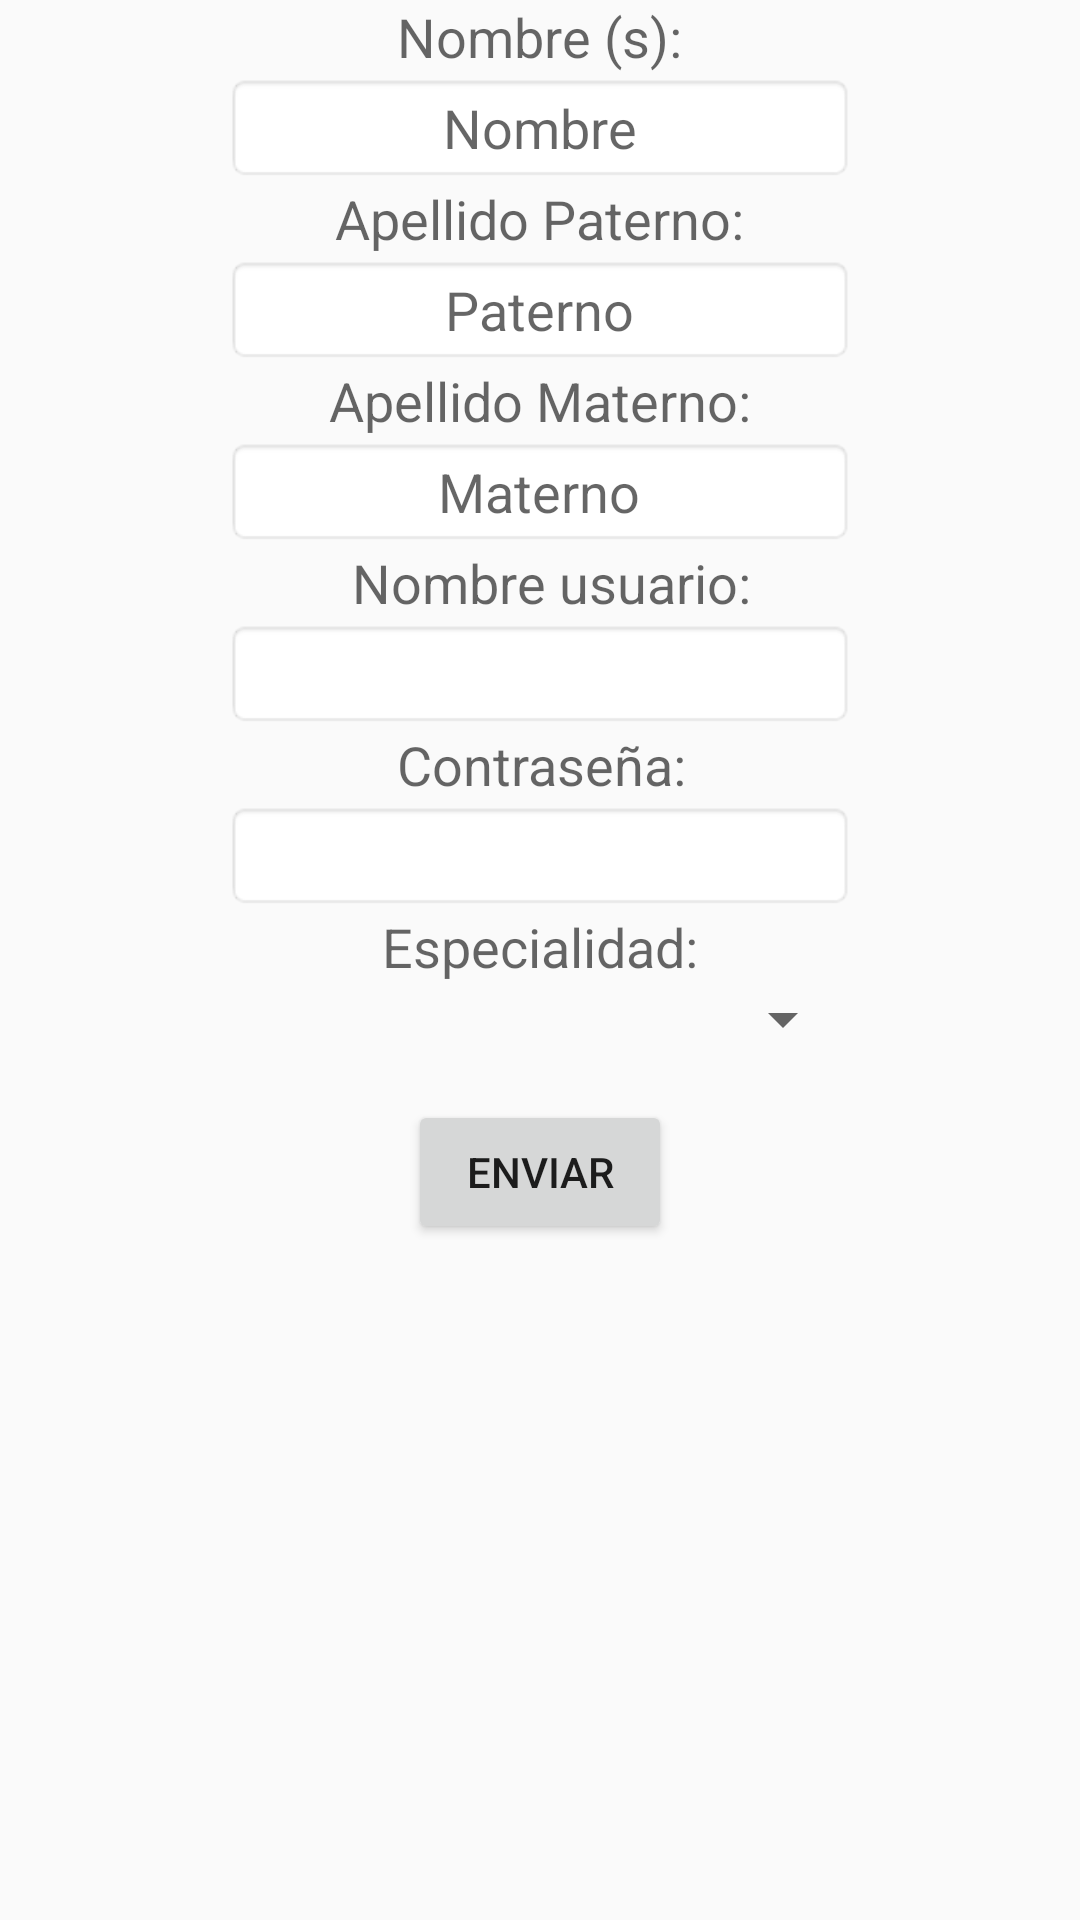

Produce the Android XML layout that renders to this screen, including the resource entries it uses.
<!-- AndroidManifest.xml: application theme Theme.Azul -->
<!-- res/layout/activity_registro.xml -->
<RelativeLayout xmlns:android="http://schemas.android.com/apk/res/android"
    xmlns:tools="http://schemas.android.com/tools" android:layout_width="match_parent"
    android:layout_height="match_parent" android:paddingLeft="@dimen/activity_horizontal_margin"
    android:paddingRight="@dimen/activity_horizontal_margin"
    android:paddingTop="@dimen/activity_vertical_margin"
    android:paddingBottom="@dimen/activity_vertical_margin"
    tools:context="bulldogs.example.com.listviewmysql.Registrar"
    >


    <TextView
        android:layout_width="wrap_content"
        android:layout_height="wrap_content"
        android:textAppearance="?android:attr/textAppearanceMedium"
        android:text="Nombre (s):"
        android:id="@+id/textView"
        android:layout_alignParentTop="true"
        android:layout_centerHorizontal="true" />

    <EditText
        android:layout_width="wrap_content"
        android:layout_height="wrap_content"
        android:inputType="textPersonName"
        android:hint="Nombre"
        android:ems="10"
        android:id="@+id/etnombre"
        android:layout_below="@+id/textView"
        android:layout_centerHorizontal="true"
        android:textAlignment="center"
        android:maxLength="30"
        android:lines="1"
        android:background="@android:drawable/editbox_background_normal" />

    <TextView
        android:layout_width="wrap_content"
        android:layout_height="wrap_content"
        android:textAppearance="?android:attr/textAppearanceMedium"
        android:text="Apellido Paterno:"
        android:id="@+id/textView2"
        android:layout_below="@+id/etnombre"
        android:layout_centerHorizontal="true" />

    <EditText
        android:layout_width="wrap_content"
        android:layout_height="wrap_content"
        android:inputType="textPersonName"
        android:hint="Paterno"
        android:ems="10"
        android:lines="1"
        android:id="@+id/etpaterno"
        android:layout_below="@+id/textView2"
        android:layout_centerHorizontal="true"
        android:maxLength="30"
        android:textAlignment="center"
        android:background="@android:drawable/editbox_background_normal" />

    <TextView
        android:layout_width="wrap_content"
        android:layout_height="wrap_content"
        android:textAppearance="?android:attr/textAppearanceMedium"
        android:text="Apellido Materno:"
        android:id="@+id/textView3"
        android:layout_below="@+id/etpaterno"
        android:layout_centerHorizontal="true" />

    <EditText
        android:layout_width="wrap_content"
        android:layout_height="wrap_content"
        android:inputType="textPersonName"
        android:hint="Materno"
        android:ems="10"
        android:id="@+id/etmaterno"
        android:lines="1"
        android:layout_below="@+id/textView3"
        android:layout_centerHorizontal="true"
        android:maxLength="30"
        android:textAlignment="center"
        android:background="@android:drawable/editbox_background_normal" />

    <TextView
        android:layout_width="wrap_content"
        android:layout_height="wrap_content"
        android:textAppearance="?android:attr/textAppearanceMedium"
        android:text="Nombre usuario:"
        android:id="@+id/textView4"
        android:layout_below="@+id/etmaterno"
        android:layout_alignRight="@+id/textView3"
        android:layout_alignEnd="@+id/textView3" />

    <EditText
        android:layout_width="wrap_content"
        android:layout_height="wrap_content"
        android:id="@+id/etusuario"
        android:maxLength="30"
        android:lines="1"
        android:layout_below="@+id/textView4"
        android:layout_alignLeft="@+id/etmaterno"
        android:layout_alignStart="@+id/etmaterno"
        android:layout_alignRight="@+id/etmaterno"
        android:layout_alignEnd="@+id/etmaterno"
        android:inputType="textPersonName"
        android:background="@android:drawable/editbox_background_normal" />

    <TextView
        android:layout_width="wrap_content"
        android:layout_height="wrap_content"
        android:textAppearance="?android:attr/textAppearanceMedium"
        android:text="Contraseña:"
        android:id="@+id/textView5"
        android:layout_below="@+id/etusuario"
        android:layout_alignLeft="@+id/textView"
        android:layout_alignStart="@+id/textView" />

    <EditText
        android:layout_width="wrap_content"
        android:layout_height="wrap_content"
        android:inputType="textPassword"
        android:ems="10"
        android:id="@+id/etcontraseña"
        android:lines="1"
        android:maxLength="30"
        android:layout_below="@+id/textView5"
        android:layout_centerHorizontal="true"
        android:background="@android:drawable/editbox_background_normal" />

    <Spinner
        android:layout_width="wrap_content"
        android:layout_height="wrap_content"
        android:id="@+id/spinEspecialidad"
        android:clickable="true"
        android:focusable="true"
        android:layout_below="@+id/textView6"
        android:layout_alignLeft="@+id/etcontraseña"
        android:layout_alignStart="@+id/etcontraseña"
        android:layout_alignRight="@+id/etcontraseña"
        android:layout_alignEnd="@+id/etcontraseña" />

    <TextView
        android:layout_width="wrap_content"
        android:layout_height="wrap_content"
        android:textAppearance="?android:attr/textAppearanceMedium"
        android:text="Especialidad:"
        android:id="@+id/textView6"
        android:layout_below="@+id/etcontraseña"
        android:layout_centerHorizontal="true" />

    <Button
        android:layout_width="wrap_content"
        android:layout_height="wrap_content"
        android:text="Enviar"
        android:id="@+id/btregistrar"
        android:onClick="insertar"
        android:layout_below="@+id/spinEspecialidad"
        android:layout_centerHorizontal="true"
        android:layout_marginTop="15dp" />
</RelativeLayout>
<!-- resources referenced by this layout -->
<resources>
  <style name="Theme.Azul" parent="@style/Theme.AppCompat.Light.DarkActionBar">
          <item name="android:actionBarItemBackground">@drawable/selectable_background_azul</item>
          <item name="android:popupMenuStyle">@style/PopupMenu.Azul</item>
          <item name="android:dropDownListViewStyle">@style/DropDownListView.Azul</item>
          <item name="android:actionBarTabStyle">@style/ActionBarTabStyle.Azul</item>
          <item name="android:actionDropDownStyle">@style/DropDownNav.Azul</item>
          <item name="android:actionBarStyle">@style/ActionBar.Solid.Azul</item>
          <item name="android:actionModeBackground">@drawable/cab_background_top_azul</item>
          <item name="android:actionModeSplitBackground">@drawable/cab_background_bottom_azul</item>
          <item name="android:actionModeCloseButtonStyle">@style/ActionButton.CloseMode.Azul</item>
          
                  
          <item name="android:actionBarWidgetTheme">@style/Theme.Azul.Widget</item>
  
      </style>
  <!-- drawable selectable_background_azul (drawable) -->
  <?xml version="1.0" encoding="utf-8"?>
  <selector xmlns:android="http://schemas.android.com/apk/res/android"
          android:exitFadeDuration="@android:integer/config_mediumAnimTime" >
      <item android:state_pressed="false" android:state_focused="true" android:drawable="@drawable/list_focused_azul" />
      <item android:state_pressed="true" android:drawable="@drawable/list_pressed_azul" />
      <item android:drawable="@android:color/transparent" />
  </selector>
  <style name="ActionBar.Solid.Azul" parent="@style/Widget.AppCompat.Light.ActionBar.Solid.Inverse">
          <item name="android:background">@drawable/ab_background_textured_azul</item>
          <item name="android:backgroundStacked">@drawable/ab_stacked_solid_azul</item>
          <item name="android:backgroundSplit">@drawable/ab_background_textured_azul</item>
          <item name="android:progressBarStyle">@style/ProgressBar.Azul</item>
      </style>
  <style name="Theme.Azul.Widget" parent="@style/Theme.AppCompat">
          <item name="android:popupMenuStyle">@style/PopupMenu.Azul</item>
          <item name="android:dropDownListViewStyle">@style/DropDownListView.Azul</item>
      </style>
</resources>
